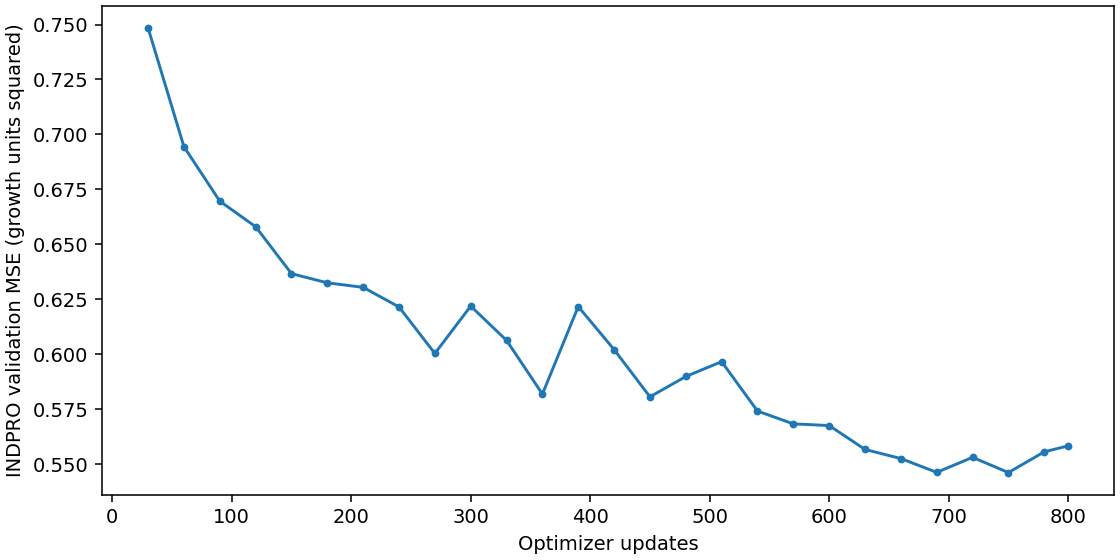

Source data for this figure (header and first rows):
update, mse_standardized, mae_standardized, mse_growth_units, mae_growth_units
30, 1.233, 0.7479, 0.7484, 0.5828
60, 1.144, 0.7232, 0.6944, 0.5635
90, 1.103, 0.7098, 0.6696, 0.5531
120, 1.084, 0.7069, 0.658, 0.5509
150, 1.049, 0.6924, 0.6367, 0.5395
180, 1.042, 0.6895, 0.6325, 0.5373
210, 1.038, 0.6886, 0.6304, 0.5366
240, 1.024, 0.6825, 0.6215, 0.5318
270, 0.9888, 0.6664, 0.6004, 0.5192
300, 1.024, 0.6812, 0.6219, 0.5308
330, 0.9986, 0.6708, 0.6063, 0.5227
360, 0.9584, 0.6526, 0.5819, 0.5085
390, 1.024, 0.6797, 0.6217, 0.5296
420, 0.9917, 0.6654, 0.6021, 0.5185
450, 0.9563, 0.6541, 0.5806, 0.5096
480, 0.9715, 0.6586, 0.5899, 0.5132
510, 0.9826, 0.659, 0.5966, 0.5135
540, 0.9456, 0.6486, 0.5741, 0.5054
570, 0.936, 0.6462, 0.5683, 0.5035
600, 0.9348, 0.6457, 0.5676, 0.5031
630, 0.9169, 0.6386, 0.5567, 0.4976
660, 0.91, 0.6338, 0.5525, 0.4938
690, 0.8997, 0.6329, 0.5463, 0.4932
720, 0.9109, 0.6426, 0.5531, 0.5007
750, 0.8995, 0.6389, 0.5462, 0.4978
780, 0.9151, 0.6478, 0.5556, 0.5048
800, 0.9196, 0.6513, 0.5583, 0.5075
